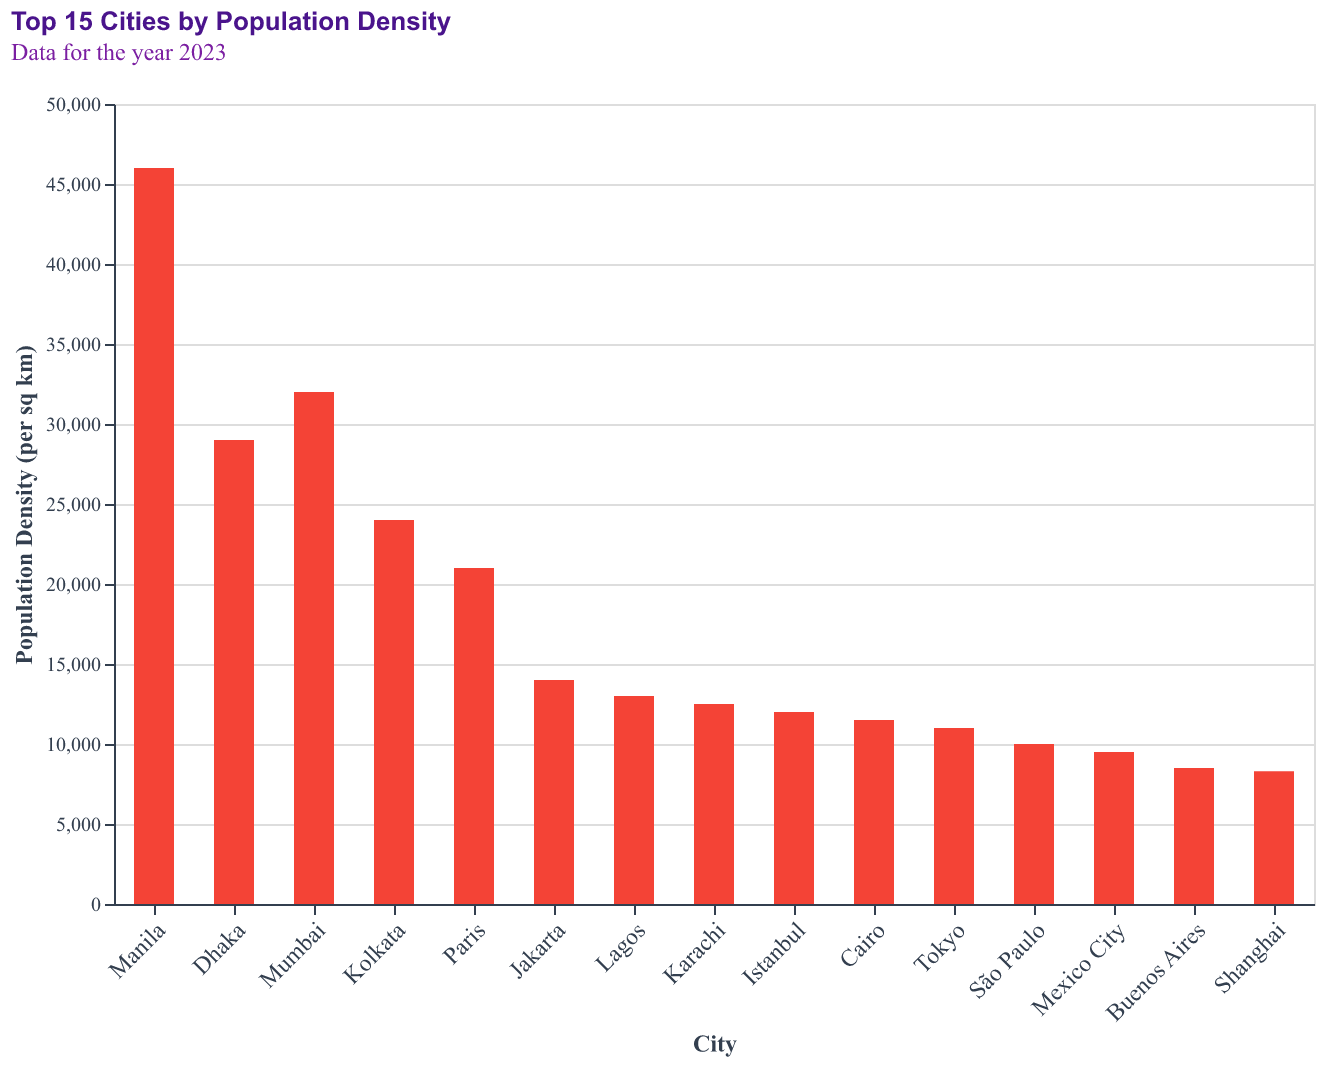

Values plotted in this chart, from the file beside it:
City, PopulationDensity
Manila, 46000
Dhaka, 29000
Mumbai, 32000
Kolkata, 24000
Paris, 21000
Jakarta, 14000
Lagos, 13000
Karachi, 12500
Istanbul, 12000
Cairo, 11500
Tokyo, 11000
São Paulo, 10000
Mexico City, 9500
Buenos Aires, 8500
Shanghai, 8300
